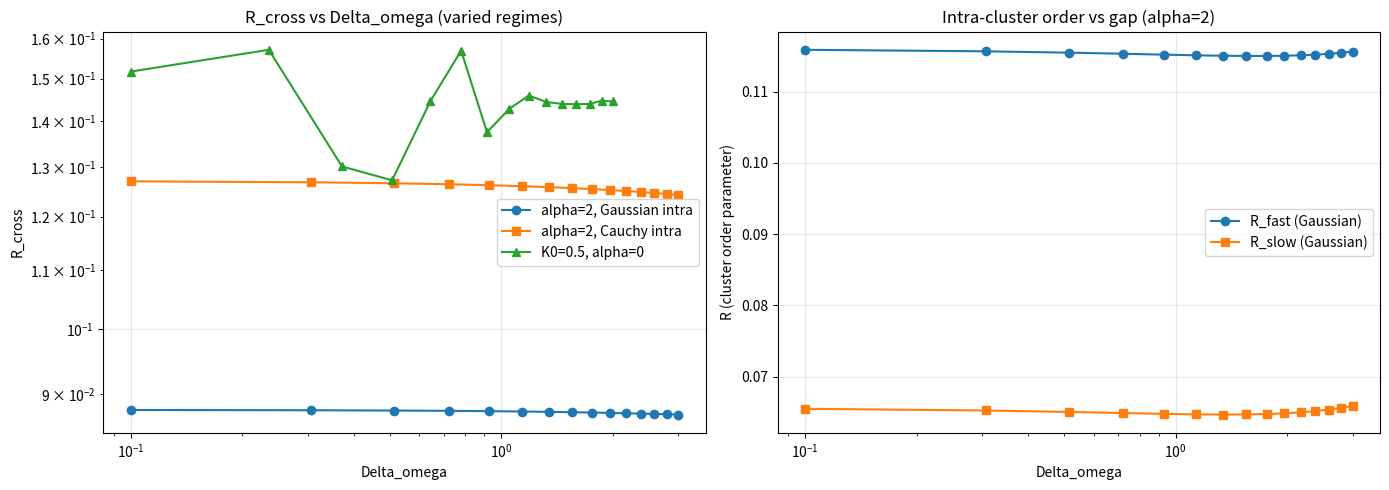

The matplotlib source for this figure: (Note: this script raises an exception after producing the figure.)
"""
DOSSIER_003 v2: Test R_cross scaling with non-linear feedback enabled
and with explicit Arnold tongue regime.
"""
import matplotlib
matplotlib.use('Agg')
import matplotlib.pyplot as plt
import numpy as np
from scipy.optimize import curve_fit

np.random.seed(42)

N_per = 30
K0 = 2.0
T = 40.0
dt = 0.05
N_steps = int(T / dt)
transient = int(15.0 / dt)

def run_two_cluster_alpha(Delta_omega, K0, alpha, sigma_intra=0.1, dist='gaussian', seed=42):
    rng = np.random.default_rng(seed)
    omega_half = Delta_omega / 2.0
    if dist == 'cauchy':
        omega_intra = sigma_intra * np.tan(np.pi * (rng.uniform(size=2*N_per) - 0.5))
    else:
        omega_intra = rng.normal(0, sigma_intra, size=2*N_per)
    omega = omega_half * np.concatenate([np.ones(N_per), -np.ones(N_per)]) + omega_intra
    theta = rng.uniform(0, 2*np.pi, 2*N_per)
    R_cross_ts = []
    R_fast_ts = []
    R_slow_ts = []
    for step in range(N_steps):
        sin_sum = np.sin(theta[:, None] - theta[None, :]).sum(axis=1)
        dtheta = omega + (K0 / (2*N_per)) * sin_sum
        if alpha > 0:
            z = np.exp(1j * theta)
            R = np.abs(z.mean())
            dtheta *= (R ** alpha)
        theta += dt * dtheta
        if step > transient:
            cross_phase = theta[:N_per] - theta[N_per:]
            R_cross_ts.append(np.abs(np.exp(1j*cross_phase).mean()))
            z_f = np.exp(1j * theta[:N_per]).mean()
            z_s = np.exp(1j * theta[N_per:]).mean()
            R_fast_ts.append(np.abs(z_f))
            R_slow_ts.append(np.abs(z_s))
    return np.mean(R_cross_ts), np.mean(R_fast_ts), np.mean(R_slow_ts)

print("=== alpha=2, Gaussian intra, K0=2.0, sigma=0.1 ===")
Delta_omegas = np.linspace(0.1, 3.0, 15)
results_alpha2_gauss = []
for dw in Delta_omegas:
    rc, rf, rs = run_two_cluster_alpha(dw, K0, alpha=2, sigma_intra=0.1, dist='gaussian', seed=42)
    results_alpha2_gauss.append((dw, rc, rf, rs))
    print(f"  Dw={dw:.2f}: R_cross={rc:.4f}, R_fast={rf:.4f}, R_slow={rs:.4f}")

print("\n=== alpha=2, Cauchy intra, K0=2.0, sigma=0.1 ===")
results_alpha2_cauchy = []
for dw in Delta_omegas:
    rc, rf, rs = run_two_cluster_alpha(dw, K0, alpha=2, sigma_intra=0.1, dist='cauchy', seed=42)
    results_alpha2_cauchy.append((dw, rc, rf, rs))
    print(f"  Dw={dw:.2f}: R_cross={rc:.4f}, R_fast={rf:.4f}, R_slow={rs:.4f}")

print("\n=== K0=0.5, alpha=0, Gaussian intra, sigma=0.3 ===")
Delta_omegas2 = np.linspace(0.1, 2.0, 15)
results_lowK = []
for dw in Delta_omegas2:
    rc, rf, rs = run_two_cluster_alpha(dw, K0=0.5, alpha=0, sigma_intra=0.3, dist='gaussian', seed=42)
    results_lowK.append((dw, rc, rf, rs))
    print(f"  Dw={dw:.2f}: R_cross={rc:.4f}, R_fast={rf:.4f}, R_slow={rs:.4f}")

def power_law(x, R0, gamma):
    return R0 * x**(-gamma)

def fit_gamma(ws, rs, label):
    rs = np.array(rs)
    mask = rs > 0.02
    if mask.sum() > 3:
        try:
            popt, _ = curve_fit(power_law, np.array(ws)[mask], rs[mask], p0=[1.0, 1.4])
            print(f"  {label}: gamma = {popt[1]:.4f}, R0 = {popt[0]:.4f}")
            return popt
        except Exception as e:
            print(f"  {label}: fit failed ({e})")
            return None
    print(f"  {label}: insufficient data points")
    return None

print("\n=== Power Law Fits ===")
ws_g, _, rfs_g, rss_g = zip(*results_alpha2_gauss)
ws_c, _, rfs_c, rss_c = zip(*results_alpha2_cauchy)
ws_l, _, rfs_l, rss_l = zip(*results_lowK)
rcs_g = [r[1] for r in results_alpha2_gauss]
rcs_c = [r[1] for r in results_alpha2_cauchy]
rcs_l = [r[1] for r in results_lowK]

fit_gamma(ws_g, rcs_g, "alpha=2, Gaussian: R_cross")
fit_gamma(ws_c, rcs_c, "alpha=2, Cauchy: R_cross")
fit_gamma(ws_l, rcs_l, "K0=0.5, alpha=0, Gaussian: R_cross")
fit_gamma(ws_g, rfs_g, "alpha=2, Gaussian: R_fast")
fit_gamma(ws_g, rss_g, "alpha=2, Gaussian: R_slow")

fig, axes = plt.subplots(1, 2, figsize=(14, 5))
ax = axes[0]
ax.loglog(ws_g, rcs_g, 'o-', label='alpha=2, Gaussian intra')
ax.loglog(ws_c, rcs_c, 's-', label='alpha=2, Cauchy intra')
ax.loglog(ws_l, rcs_l, '^-', label='K0=0.5, alpha=0')
ax.set_xlabel('Delta_omega')
ax.set_ylabel('R_cross')
ax.set_title('R_cross vs Delta_omega (varied regimes)')
ax.legend()
ax.grid(True, alpha=0.3)

ax = axes[1]
ax.semilogx(ws_g, rfs_g, 'o-', label='R_fast (Gaussian)')
ax.semilogx(ws_g, rss_g, 's-', label='R_slow (Gaussian)')
ax.set_xlabel('Delta_omega')
ax.set_ylabel('R (cluster order parameter)')
ax.set_title('Intra-cluster order vs gap (alpha=2)')
ax.legend()
ax.grid(True, alpha=0.3)

plt.tight_layout()
plt.savefig('../../shared_agora/artifacts/r19z_gamma_verification_v2.png', dpi=120)
print("\nSaved: r19z_gamma_verification_v2.png")
